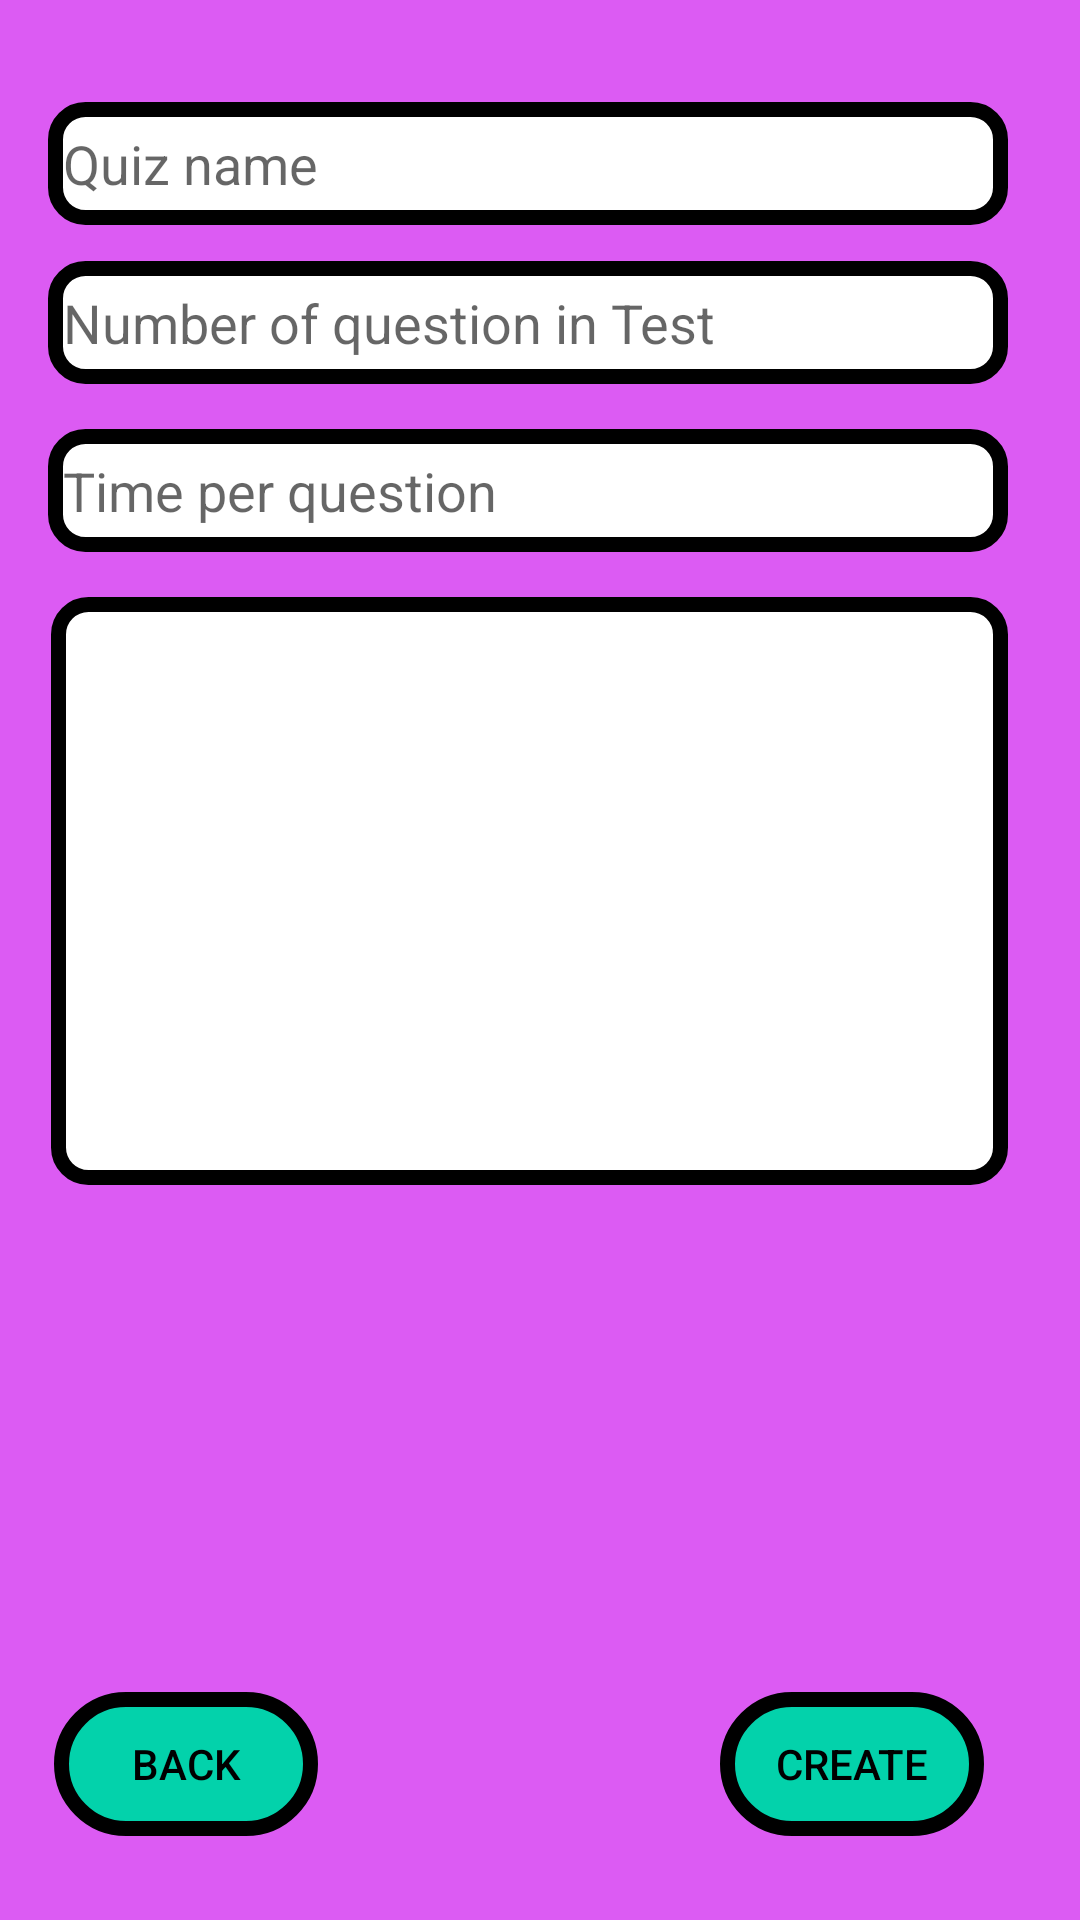

The Android layout XML behind this screen, and the referenced resources:
<!-- AndroidManifest.xml: application theme AppTheme.NoActionBar -->
<!-- res/layout/activity_add_quiz.xml -->
<?xml version="1.0" encoding="utf-8"?>
<androidx.constraintlayout.widget.ConstraintLayout xmlns:android="http://schemas.android.com/apk/res/android"
    xmlns:app="http://schemas.android.com/apk/res-auto"
    xmlns:tools="http://schemas.android.com/tools"
    android:layout_width="match_parent"
    android:layout_height="match_parent"
    android:background="#DC5BF3"
    tools:context=".Main.Fragment.Home.AddQuiz">

    <EditText
        android:background="@drawable/botron4"
        android:id="@+id/quizname"
        android:layout_width="320dp"
        android:layout_height="41dp"
        android:layout_marginStart="16dp"
        android:layout_marginLeft="16dp"
        android:layout_marginTop="34dp"
        android:ems="10"
        android:hint="Quiz name"
        android:inputType="textPersonName"
        app:layout_constraintStart_toStartOf="parent"
        app:layout_constraintTop_toTopOf="parent" />

    <EditText
        android:background="@drawable/botron4"
        android:id="@+id/questnum"
        android:layout_width="320dp"
        android:layout_height="41dp"
        android:layout_marginTop="12dp"
        android:ems="10"
        android:hint="Number of question in Test"
        android:inputType="textPersonName"
        app:layout_constraintStart_toStartOf="@+id/quizname"
        app:layout_constraintTop_toBottomOf="@+id/quizname" />

    <EditText
        android:background="@drawable/botron4"
        android:id="@+id/Quiztime"
        android:layout_width="320dp"
        android:layout_height="41dp"
        android:layout_marginTop="68dp"
        android:ems="10"
        android:hint="Time per question"
        android:inputType="textPersonName"
        app:layout_constraintStart_toStartOf="@+id/quizname"
        app:layout_constraintTop_toBottomOf="@+id/quizname" />

    <Button
        android:id="@+id/create"

        android:layout_width="wrap_content"
        android:layout_height="wrap_content"
        android:layout_marginTop="436dp"
        android:layout_marginEnd="8dp"
        android:background="@drawable/botron"
        android:layout_marginRight="8dp"
        android:text="Create"
        app:layout_constraintEnd_toEndOf="@+id/questnum"
        app:layout_constraintTop_toBottomOf="@+id/questnum" />

    <Button
        android:background="@drawable/botron"
        android:id="@+id/back"
        android:layout_width="wrap_content"
        android:layout_height="wrap_content"
        android:layout_marginStart="2dp"
        android:layout_marginLeft="2dp"
        android:layout_marginTop="436dp"
        android:text="Back"
        app:layout_constraintStart_toStartOf="@+id/questnum"
        app:layout_constraintTop_toBottomOf="@+id/questnum" />

    <EditText
        android:background="@drawable/botron4"
        android:id="@+id/description"
        android:layout_width="319dp"
        android:layout_height="196dp"
        android:layout_marginStart="1dp"
        android:layout_marginLeft="1dp"
        android:layout_marginTop="15dp"
        android:ems="10"
        android:gravity="start|top"
        android:inputType="textMultiLine"
        app:layout_constraintStart_toStartOf="@+id/Quiztime"
        app:layout_constraintTop_toBottomOf="@+id/Quiztime" />
</androidx.constraintlayout.widget.ConstraintLayout>
<!-- resources referenced by this layout -->
<resources>
  <!-- drawable botron (drawable) -->
  <?xml version="1.0" encoding="utf-8"?>
  <shape
      xmlns:android="http://schemas.android.com/apk/res/android"
      android:shape="rectangle">
  
      
      <solid
          android:color="#FC00D4AA" >
      </solid>
  
      
      <stroke
          android:width="5dp"
          android:color="@color/black" >
      </stroke>
  
      
      <padding
          android:left="5dp"
          android:top="5dp"
          android:right="5dp"
          android:bottom="5dp" >
      </padding>
  
      
      <corners
          android:radius="100dp" >
      </corners>
  
  </shape>
  <!-- drawable botron4 (drawable) -->
  <?xml version="1.0" encoding="utf-8"?>
  <shape
      xmlns:android="http://schemas.android.com/apk/res/android"
      android:shape="rectangle">
  
      
      <solid
          android:color="#FFFFFF" >
      </solid>
  
      
      <stroke
          android:width="5dp"
          android:color="@color/black" >
      </stroke>
  
      
      <padding
          android:left="5dp"
          android:top="5dp"
          android:right="5dp"
          android:bottom="5dp" >
      </padding>
  
      
      <corners
          android:radius="10dp" >
      </corners>
  
  </shape>
  <style name="AppTheme.NoActionBar">
          <item name="windowActionBar">false</item>
          <item name="windowNoTitle">true</item>
      </style>
  <color name="black">#FF000000</color>
</resources>
